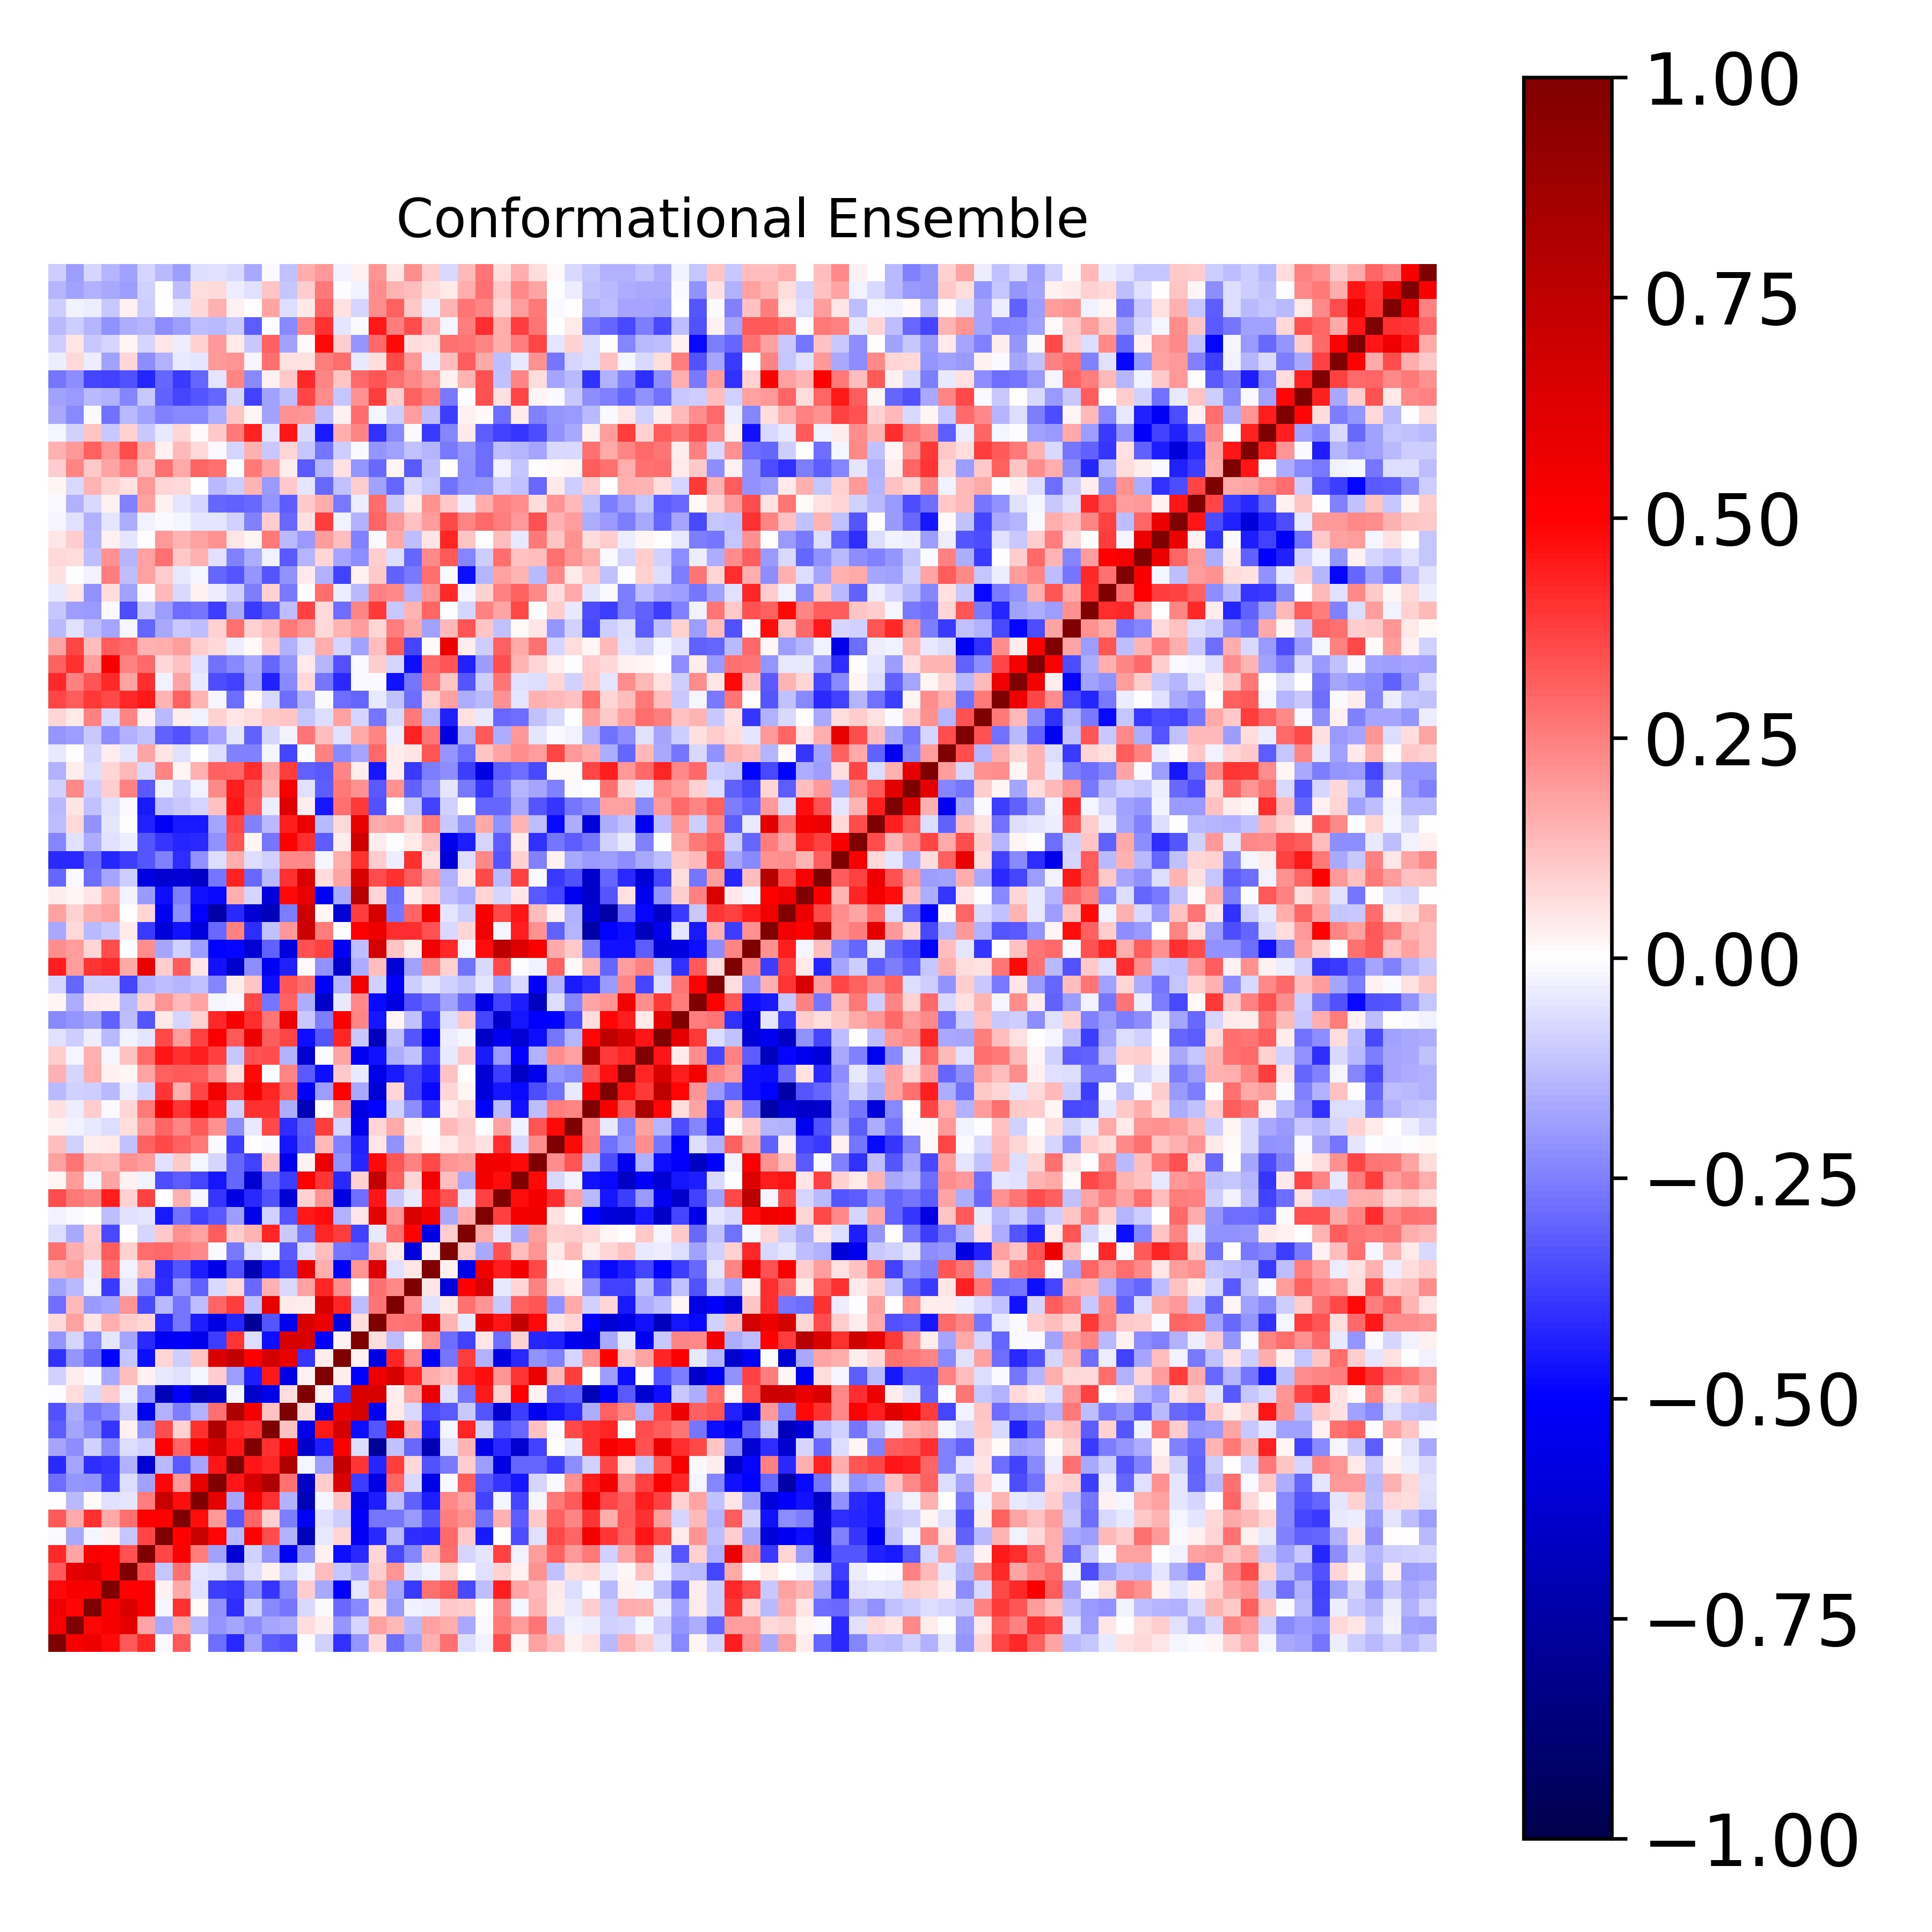

Data behind this chart, as committed beside it:
1.000000000000000000e+00, 5.292653869971233327e-01, 5.606279039353581073e-01, 4.781665475204339155e-01, 3.248062781357857753e-01, 4.176039099712096081e-01, -8.592140230684497393e-03, 3.254318665892848017e-01, 3.342116875808833452e-03, -2.829908645384602850e-01, -4.193097000879471570e-01, -1.748382854202486236e-01, -3.158511300523896836e-01, -3.384763119114635455e-01, -7.726278233465165221e-03, -8.780542278783945442e-02, -3.985266133388291609e-01, -2.035135700974233797e-01, 7.175796449863260096e-02, -2.872129907344510569e-01, -1.813936954850260130e-01, 1.500734006045259805e-01, 2.763501293588365715e-01, -6.791724566522119866e-02
5.292653869971233327e-01, 1.000000000000000000e+00, 4.898596770600251449e-01, 5.243216964537680269e-01, 6.000268598565038358e-01, 1.769273820015485055e-01, -1.673403271714548612e-01, 1.648619261439611405e-01, -1.364343389698353115e-01, -2.078030021278950146e-01, -1.794676650153486930e-01, -2.260202080734589614e-01, -1.751845544222534745e-01, -1.585094592295613336e-01, 6.742801317769456237e-02, 3.771915419421935367e-02, -2.087663079569692659e-01, -8.162399948044853082e-02, 1.803834395291410986e-01, 1.359635996721499651e-01, -1.352835113259051592e-01, 1.809867169895862382e-01, 1.633575593526636893e-01, -1.651785375142934553e-01
5.606279039353581073e-01, 4.898596770600251449e-01, 1.000000000000000000e+00, 5.219518827801989946e-01, 6.371481874853107685e-01, 5.143611135321554118e-01, -2.164988385010208419e-02, 3.984937971208773466e-01, 1.230742474998670205e-02, -2.186237284060367214e-01, -4.077018565614372037e-01, -8.930331179361308824e-02, -2.295545305362383937e-01, -2.692177686860999231e-01, -7.130171618186048610e-02, -1.345950439051278938e-02, -2.930093876563324429e-01, -2.314174002172153799e-01, 4.918676994738378772e-02, -2.012794700622587418e-01, -2.392610130429590962e-02, -3.189156168136256936e-02, 1.061442308571855092e-01, 9.645864111401622476e-02
4.781665475204339155e-01, 5.243216964537680269e-01, 5.219518827801989946e-01, 1.000000000000000000e+00, 4.968223673675808416e-01, 4.965536229749230590e-01, 2.964044611389028000e-02, 1.703361955180471288e-01, -6.149376433272166209e-02, -3.797892979466522823e-01, -3.950449220978867193e-01, -2.337943316439184682e-01, -3.979500331771181898e-01, -2.318112844707042597e-01, 9.418443658064060142e-02, -1.652968248635242055e-01, -4.942774153477292876e-01, -5.080553264719490231e-02, 1.619543156618961366e-01, -1.729085248780090622e-01, -3.843689180597508193e-01, 2.789348731523138558e-01, 3.155018849688931981e-01, -3.545262177958974359e-01
3.248062781357857753e-01, 6.000268598565038358e-01, 6.371481874853107685e-01, 4.968223673675808416e-01, 1.000000000000000000e+00, 3.402310700442303659e-01, -1.150262877550402851e-01, 2.753058657935644749e-01, -5.215198256727283932e-02, -6.376784728658960177e-02, -1.502520240018838382e-01, -6.572724863940351825e-02, 2.821239630247382099e-02, -9.721221961891918228e-02, -3.066891742828101175e-02, 1.274007947165091970e-01, -1.169365109686765075e-01, -1.766051122096840842e-01, 9.883896165605722539e-02, 2.039064967004587392e-01, -4.830432865467956804e-02, -2.578775264777042123e-02, 8.632425074439528667e-02, 7.032714614652581242e-03
4.176039099712096081e-01, 1.769273820015485055e-01, 5.143611135321554118e-01, 4.965536229749230590e-01, 3.402310700442303659e-01, 1.000000000000000000e+00, 3.618781453994003305e-01, 4.991502314670268059e-01, 2.571043598598470314e-01, -1.854128187019984941e-01, -6.244070362126982188e-01, -9.335493168050433554e-02, -2.069577741452989228e-01, -5.326717376680660809e-01, -2.151158063104543494e-01, 2.909962694342051528e-02, -4.734708942900183182e-01, -4.202927628363465340e-01, 7.961578579376001052e-02, -3.543944797706802818e-01, -2.403370549771260134e-01, 1.257400475462647216e-01, 2.869935095508105438e-01, -8.341195889909992778e-02
-8.592140230684497393e-03, -1.673403271714548612e-01, -2.164988385010208419e-02, 2.964044611389028000e-02, -1.150262877550402851e-01, 3.618781453994003305e-01, 1.000000000000000000e+00, 5.042696855148877111e-01, 7.185912119407862342e-01, 4.862992608261509364e-01, -1.395402437396330853e-01, 4.931135932382627596e-01, 3.469993893376583372e-01, -1.530167032700640861e-01, -6.894309840392913724e-01, -4.408073059784065051e-02, 8.282629334588659242e-02, -5.261066720515696904e-01, -4.147019392258221027e-01, -1.330913240143455634e-01, -4.088195818346710420e-01, -4.158397189318066567e-01, 2.922322406538044870e-01, 1.081540595313476155e-01
3.254318665892848017e-01, 1.648619261439611405e-01, 3.984937971208773466e-01, 1.703361955180471288e-01, 2.753058657935644749e-01, 4.991502314670268059e-01, 5.042696855148877111e-01, 1.000000000000000000e+00, 4.764701254078258508e-01, 1.955969433971128102e-01, -3.254726214523989136e-01, 3.012523787821255183e-01, 9.068844970737735545e-02, -2.546258515814188716e-01, -5.172099773488290086e-01, -6.203077054395873119e-02, -9.998947819808048920e-02, -5.109800587358358515e-01, -2.662844803468429888e-01, -2.671568106334483161e-01, -1.994650854349822588e-01, -3.306763441828028394e-01, 2.501766094307695254e-01, 2.120492596052359902e-01
3.342116875808833452e-03, -1.364343389698353115e-01, 1.230742474998670205e-02, -6.149376433272166209e-02, -5.215198256727283932e-02, 2.571043598598470314e-01, 7.185912119407862342e-01, 4.764701254078258508e-01, 1.000000000000000000e+00, 5.906403112062735827e-01, -1.782806755908894203e-01, 5.185732584556439484e-01, 4.049289597292623499e-01, -1.521767471444064601e-01, -6.978607756369524795e-01, -1.621465762002878216e-02, 1.168529184345677985e-01, -5.557058367469068783e-01, -4.432589685804390611e-01, -1.313297018933348714e-01, -3.047463494957018404e-01, -4.413359731531054653e-01, 2.288441663434688245e-01, 1.807662205772601893e-01
-2.829908645384602850e-01, -2.078030021278950146e-01, -2.186237284060367214e-01, -3.797892979466522823e-01, -6.376784728658960177e-02, -1.854128187019984941e-01, 4.862992608261509364e-01, 1.955969433971128102e-01, 5.906403112062735827e-01, 1.000000000000000000e+00, 4.533967626263676887e-01, 6.578361435221182774e-01, 8.091433238966692088e-01, 2.771761227194352584e-01, -6.550445488674218053e-01, 9.470063272994130865e-02, 6.379763111849707791e-01, -3.769207887229658049e-01, -5.727097226983610678e-01, 3.036039472369658765e-01, -7.073676195867063810e-02, -5.659634191064175646e-01, -1.391533033600633566e-02, 3.135679980216720675e-01
-4.193097000879471570e-01, -1.794676650153486930e-01, -4.077018565614372037e-01, -3.950449220978867193e-01, -1.502520240018838382e-01, -6.244070362126982188e-01, -1.395402437396330853e-01, -3.254726214523989136e-01, -1.782806755908894203e-01, 4.533967626263676887e-01, 1.000000000000000000e+00, 4.565392471551666387e-01, 4.236974864726046341e-01, 8.080867626158816375e-01, -1.678401160164353853e-02, -1.894526058039275040e-01, 7.314673873494582645e-01, 3.979568523797429314e-01, -4.229123670046555095e-01, 3.758856152402227369e-01, 7.539597903123182454e-02, -3.429811020051741211e-01, -2.589534439691961176e-01, 9.577345107222658138e-02
-1.748382854202486236e-01, -2.260202080734589614e-01, -8.930331179361308824e-02, -2.337943316439184682e-01, -6.572724863940351825e-02, -9.335493168050433554e-02, 4.931135932382627596e-01, 3.012523787821255183e-01, 5.185732584556439484e-01, 6.578361435221182774e-01, 4.565392471551666387e-01, 1.000000000000000000e+00, 4.035269749209688395e-01, 5.347363771687998479e-01, -6.351313592488183613e-01, -4.396120721479624960e-01, 4.993221312331382333e-01, -6.293885857953145091e-02, -7.887399736304195885e-01, -1.187389569797148575e-01, -2.909243481753279736e-01, -7.038529592650962785e-01, -5.561497100392572002e-02, 1.444222014196615556e-01
-3.158511300523896836e-01, -1.751845544222534745e-01, -2.295545305362383937e-01, -3.979500331771181898e-01, 2.821239630247382099e-02, -2.069577741452989228e-01, 3.469993893376583372e-01, 9.068844970737735545e-02, 4.049289597292623499e-01, 8.091433238966692088e-01, 4.236974864726046341e-01, 4.035269749209688395e-01, 1.000000000000000000e+00, 1.172044380034966277e-01, -5.555104018652768927e-01, 4.506536628429914648e-01, 6.692642784213810314e-01, -4.761974675009657543e-01, -3.307385277598389184e-01, 5.841081831127209467e-01, 1.512027682297110431e-01, -4.353755822001112441e-01, -2.013206376010969953e-02, 4.276911206231942542e-01
-3.384763119114635455e-01, -1.585094592295613336e-01, -2.692177686860999231e-01, -2.318112844707042597e-01, -9.721221961891918228e-02, -5.326717376680660809e-01, -1.530167032700640861e-01, -2.546258515814188716e-01, -1.521767471444064601e-01, 2.771761227194352584e-01, 8.080867626158816375e-01, 5.347363771687998479e-01, 1.172044380034966277e-01, 1.000000000000000000e+00, 6.540685566921683458e-02, -5.683364903689936964e-01, 5.752119637064340152e-01, 6.447296403403548481e-01, -5.342279858569770612e-01, 4.672148445769668673e-02, -7.365504636515028680e-02, -3.575662603746690982e-01, -3.274894898289537060e-01, -1.074475515272283882e-01
-7.726278233465165221e-03, 6.742801317769456237e-02, -7.130171618186048610e-02, 9.418443658064060142e-02, -3.066891742828101175e-02, -2.151158063104543494e-01, -6.894309840392913724e-01, -5.172099773488290086e-01, -6.978607756369524795e-01, -6.550445488674218053e-01, -1.678401160164353853e-02, -6.351313592488183613e-01, -5.555104018652768927e-01, 6.540685566921683458e-02, 1.000000000000000000e+00, 2.443391057645125791e-02, -3.960906995063509517e-01, 6.427787003316450809e-01, 6.432677535013546777e-01, 3.795036249791788191e-02, 1.825755497890553247e-01, 5.825232167294316366e-01, -6.098476074696008303e-02, -2.708030547774288310e-01
-8.780542278783945442e-02, 3.771915419421935367e-02, -1.345950439051278938e-02, -1.652968248635242055e-01, 1.274007947165091970e-01, 2.909962694342051528e-02, -4.408073059784065051e-02, -6.203077054395873119e-02, -1.621465762002878216e-02, 9.470063272994130865e-02, -1.894526058039275040e-01, -4.396120721479624960e-01, 4.506536628429914648e-01, -5.683364903689936964e-01, 2.443391057645125791e-02, 1.000000000000000000e+00, 3.827683848457669874e-02, -5.073141293652673189e-01, 5.597791934354935384e-01, 6.534392222198516231e-01, 4.246496979150347073e-01, 1.627369388921077464e-01, 1.301395159598490447e-01, 4.255325961718923744e-01
-3.985266133388291609e-01, -2.087663079569692659e-01, -2.930093876563324429e-01, -4.942774153477292876e-01, -1.169365109686765075e-01, -4.734708942900183182e-01, 8.282629334588659242e-02, -9.998947819808048920e-02, 1.168529184345677985e-01, 6.379763111849707791e-01, 7.314673873494582645e-01, 4.993221312331382333e-01, 6.692642784213810314e-01, 5.752119637064340152e-01, -3.960906995063509517e-01, 3.827683848457669874e-02, 1.000000000000000000e+00, 2.631726994333085171e-02, -5.755763068035235630e-01, 4.270330164280555785e-01, 2.210769864249136352e-01, -5.229968306084139540e-01, -2.661469016606525240e-01, 3.751366499414724998e-01
-2.035135700974233797e-01, -8.162399948044853082e-02, -2.314174002172153799e-01, -5.080553264719490231e-02, -1.766051122096840842e-01, -4.202927628363465340e-01, -5.261066720515696904e-01, -5.109800587358358515e-01, -5.557058367469068783e-01, -3.769207887229658049e-01, 3.979568523797429314e-01, -6.293885857953145091e-02, -4.761974675009657543e-01, 6.447296403403548481e-01, 6.427787003316450809e-01, -5.073141293652673189e-01, 2.631726994333085171e-02, 1.000000000000000000e+00, 6.591757542969971240e-02, -1.314179949092171840e-01, 6.988020906575441622e-03, 2.082172507939043793e-01, -2.846730508293843220e-01, -3.710056648759291753e-01
7.175796449863260096e-02, 1.803834395291410986e-01, 4.918676994738378772e-02, 1.619543156618961366e-01, 9.883896165605722539e-02, 7.961578579376001052e-02, -4.147019392258221027e-01, -2.662844803468429888e-01, -4.432589685804390611e-01, -5.727097226983610678e-01, -4.229123670046555095e-01, -7.887399736304195885e-01, -3.307385277598389184e-01, -5.342279858569770612e-01, 6.432677535013546777e-01, 5.597791934354935384e-01, -5.755763068035235630e-01, 6.591757542969971240e-02, 1.000000000000000000e+00, 2.705835685143689329e-01, 2.740790153594389600e-01, 6.326790320353654629e-01, 1.439281558872619049e-01, -4.440077262598404045e-02
-2.872129907344510569e-01, 1.359635996721499651e-01, -2.012794700622587418e-01, -1.729085248780090622e-01, 2.039064967004587392e-01, -3.543944797706802818e-01, -1.330913240143455634e-01, -2.671568106334483161e-01, -1.313297018933348714e-01, 3.036039472369658765e-01, 3.758856152402227369e-01, -1.187389569797148575e-01, 5.841081831127209467e-01, 4.672148445769668673e-02, 3.795036249791788191e-02, 6.534392222198516231e-01, 4.270330164280555785e-01, -1.314179949092171840e-01, 2.705835685143689329e-01, 1.000000000000000000e+00, 2.331041934720422537e-01, -5.550998728782696734e-02, 4.032395759182652584e-02, 2.777790427375803617e-01
-1.813936954850260130e-01, -1.352835113259051592e-01, -2.392610130429590962e-02, -3.843689180597508193e-01, -4.830432865467956804e-02, -2.403370549771260134e-01, -4.088195818346710420e-01, -1.994650854349822588e-01, -3.047463494957018404e-01, -7.073676195867063810e-02, 7.539597903123182454e-02, -2.909243481753279736e-01, 1.512027682297110431e-01, -7.365504636515028680e-02, 1.825755497890553247e-01, 4.246496979150347073e-01, 2.210769864249136352e-01, 6.988020906575441622e-03, 2.740790153594389600e-01, 2.331041934720422537e-01, 1.000000000000000000e+00, 5.003870846177956022e-02, -5.971800247881831059e-01, 4.977899607909507251e-01
1.500734006045259805e-01, 1.809867169895862382e-01, -3.189156168136256936e-02, 2.789348731523138558e-01, -2.578775264777042123e-02, 1.257400475462647216e-01, -4.158397189318066567e-01, -3.306763441828028394e-01, -4.413359731531054653e-01, -5.659634191064175646e-01, -3.429811020051741211e-01, -7.038529592650962785e-01, -4.353755822001112441e-01, -3.575662603746690982e-01, 5.825232167294316366e-01, 1.627369388921077464e-01, -5.229968306084139540e-01, 2.082172507939043793e-01, 6.326790320353654629e-01, -5.550998728782696734e-02, 5.003870846177956022e-02, 1.000000000000000000e+00, 2.891282426953022469e-02, -5.664826620866986184e-01
2.763501293588365715e-01, 1.633575593526636893e-01, 1.061442308571855092e-01, 3.155018849688931981e-01, 8.632425074439528667e-02, 2.869935095508105438e-01, 2.922322406538044870e-01, 2.501766094307695254e-01, 2.288441663434688245e-01, -1.391533033600633566e-02, -2.589534439691961176e-01, -5.561497100392572002e-02, -2.013206376010969953e-02, -3.274894898289537060e-01, -6.098476074696008303e-02, 1.301395159598490447e-01, -2.661469016606525240e-01, -2.846730508293843220e-01, 1.439281558872619049e-01, 4.032395759182652584e-02, -5.971800247881831059e-01, 2.891282426953022469e-02, 1.000000000000000000e+00, 9.569627758736565237e-02
-6.791724566522119866e-02, -1.651785375142934553e-01, 9.645864111401622476e-02, -3.545262177958974359e-01, 7.032714614652581242e-03, -8.341195889909992778e-02, 1.081540595313476155e-01, 2.120492596052359902e-01, 1.807662205772601893e-01, 3.135679980216720675e-01, 9.577345107222658138e-02, 1.444222014196615556e-01, 4.276911206231942542e-01, -1.074475515272283882e-01, -2.708030547774288310e-01, 4.255325961718923744e-01, 3.751366499414724998e-01, -3.710056648759291753e-01, -4.440077262598404045e-02, 2.777790427375803617e-01, 4.977899607909507251e-01, -5.664826620866986184e-01, 9.569627758736565237e-02, 1.000000000000000000e+00
-2.608419278580432002e-02, -1.235143341451725232e-02, 3.765137362540508462e-03, -1.288023805656335063e-01, -6.070080239577862330e-02, -5.121555104269445713e-02, -4.457651677370326193e-01, -2.752625970983623716e-01, -3.674208312619568484e-01, -3.211289555142045615e-01, -1.914198774724163721e-01, -5.605992399451747987e-01, -9.240254389226673637e-02, -3.285240921530314662e-01, 4.461175115647674216e-01, 4.763657864850358026e-01, -1.553917586130064143e-01, 5.112070643556806959e-02, 5.999177174305441174e-01, 2.039310007612453179e-01, 6.339775692679194830e-01, 5.472069970878452594e-01, -1.681139361492253459e-01, 1.701053597577973087e-01
3.501720157796546773e-01, 2.651320217026866266e-01, 2.348984421628780295e-01, 4.439993026402370146e-01, 8.875564134324537280e-02, 3.724823475525237404e-01, 6.688917413861649765e-03, 1.546588731633387614e-01, -1.793444571831709355e-02, -3.970088416488202765e-01, -5.712176021442326723e-01, -4.190321093947159126e-01, -3.411323810829307024e-01, -6.214622721143767681e-01, 9.345675154024313258e-02, 2.078623286845716067e-01, -5.834389435608431373e-01, -2.890216493380021734e-01, 4.587297311980230163e-01, -1.060151215644366540e-01, -4.668768895301374927e-02, 4.384301628326335298e-01, 3.429218265627179685e-01, -4.867041858015982297e-02
1.927816997669564922e-02, 1.879870370127684764e-01, -1.948002111192446636e-02, 1.746920501097539713e-01, 3.075897899690451659e-02, -3.123189306116858771e-02, -3.454760485879861398e-01, -3.162425641521652286e-01, -3.636191665622781621e-01, -4.581178036165525214e-01, -2.994348640969164421e-01, -6.252897332842345390e-01, -2.891326899389141669e-01, -3.820524122070919626e-01, 5.046928590175776552e-01, 3.977729315534096477e-01, -4.185681109489541862e-01, 8.787814001367844075e-02, 7.302432945806115461e-01, 3.058949891044465130e-01, 8.005679829811485071e-02, 5.465698661418771920e-01, 1.275430706489516230e-01, -1.660758389358225062e-01
1.867222731599404717e-01, 2.677167543251846027e-01, 1.477854623433495496e-01, 1.384169048631305743e-01, 2.109412100873225004e-01, 1.936953598988930547e-01, -6.103548773909662356e-02, 1.086026659822215551e-01, -1.572387913022811265e-02, -8.172171055395235917e-02, -2.991478079575593529e-01, -3.720898685162934427e-01, 1.216535525723543565e-01, -5.407570939897555773e-01, 2.955765802407794504e-02, 5.758224682426035246e-01, -2.119356308543642042e-01, -4.264795794833887710e-01, 4.806647464134523040e-01, 3.337985578484055083e-01, 2.493420095759256994e-01, 3.545022738773621618e-01, 2.044556851554350518e-01, 1.893527234813889570e-01
1.280059561045288341e-01, -9.148445046447575835e-02, 3.569033884301261311e-02, 4.417169884240050581e-02, -1.200299800421124607e-01, 3.118753136487397160e-01, 3.536567028780568944e-01, 3.091113143162012578e-01, 2.605595456177458580e-01, -1.350869975439050567e-02, -3.796732798228422689e-01, 1.627889065180010246e-03, -8.349811674971514830e-03, -4.585455385319984201e-01, -3.251006271874437581e-01, 1.353095386586745386e-01, -2.440606125550763283e-01, -4.301222813221448060e-01, 4.936031554149199890e-02, -2.141067275096781575e-01, 6.654434585027887983e-02, 1.366501112286215049e-02, 4.192830710357262070e-02, 8.640586676328426696e-02
2.815531891916783422e-02, -2.375598272779271339e-02, -4.251404299213040056e-02, -6.447579268984666989e-02, 6.894467573319675024e-02, 2.026920104351278284e-01, 2.998379310901857497e-01, 2.410898733220957491e-01, 3.236970696019266236e-01, 2.167353797650070635e-01, -2.209608918615560136e-01, -3.960756234848508694e-02, 3.517034171672001053e-01, -4.093327661054107502e-01, -3.111057089274030796e-01, 3.827685930560091321e-01, -8.546220107693308643e-02, -5.409595009951001510e-01, 7.899238851473337764e-02, 1.643528083812675344e-01, 2.415571040792400398e-02, -1.046597811965242026e-03, 1.383857073669607085e-01, 9.616876888101301424e-02
6.067734141190657404e-02, -3.477349460345725146e-02, 9.927959606260400305e-02, -1.200192048884602194e-02, 7.818450438692346738e-02, 2.592080785493509620e-01, 5.414335601368015505e-01, 3.924088322581654187e-01, 5.283016321115966418e-01, 4.422346999025643655e-01, -9.356292921283244912e-02, 4.000464477821443210e-01, 4.046472283747002407e-01, -1.587508764845201314e-01, -7.009732285220670045e-01, 4.589061921128548618e-03, 2.130378672156702791e-01, -5.741254728703789612e-01, -4.932096637758199842e-01, -9.319687769122947385e-02, -2.258698886613089152e-01, -3.865250179619077464e-01, 3.633464499462767811e-02, 7.500302942494424530e-02
-1.363721692626866377e-01, -9.264601416288736901e-02, -9.888658677512732198e-02, -1.386571472497055146e-01, -3.679646621704082271e-02, -8.810856529694004180e-02, 3.913160112542824476e-01, 1.581569584505539139e-01, 3.638306931671991262e-01, 5.444954031262768668e-01, 3.660322989147667960e-01, 5.308256542671092593e-01, 4.248887453870369701e-01, 3.116772380432640821e-01, -5.029359957499662803e-01, -1.916858901355625588e-01, 4.959539204298884507e-01, -1.678678530269500091e-01, -6.234951732025575399e-01, 8.510403087446830050e-02, -3.673955585856671924e-01, -4.833608621969259778e-01, 8.160545023388372787e-02, 1.871835261223797273e-02
1.511757634528648198e-01, -7.943898975480251368e-02, 1.617219414852245074e-01, 2.822035368495953711e-02, 1.617535143978554232e-02, 1.724640997969691392e-01, 3.120169483901968910e-01, 3.276081246104337596e-01, 3.125948537627725732e-01, 2.318335003793322580e-01, 6.078668048185362216e-02, 4.791397660965127092e-01, -4.876642109977358426e-03, 2.382797993832815320e-01, -3.241778061494468011e-01, -4.687586530037982646e-01, 1.059345495125662284e-01, -4.037861198117151385e-02, -5.633105999235011874e-01, -4.527029335111477648e-01, -3.743573468039565477e-01, -4.306035727994232398e-01, 1.176582670909971928e-01, 3.749566107725949438e-03
9.706021070745281254e-02, -2.301340116809676498e-02, 1.545602588928509658e-01, -1.681161141782863688e-02, 1.196064913577689487e-01, 2.913265128327436893e-01, 4.533016920199943733e-01, 4.009731211937614948e-01, 4.452153677671779608e-01, 3.733952503104151499e-01, -1.165518401224695938e-01, 3.416339590834711615e-01, 3.500681369631253315e-01, -1.510186069045587609e-01, -6.299332735759445301e-01, -6.402048842349476222e-03, 1.770161356461484037e-01, -5.358635403038222167e-01, -4.643834890575945784e-01, -1.575606842390675222e-01, -1.216214383001949229e-01, -3.669307993873353047e-01, -4.158450907301310812e-02, 1.029732066207275781e-01
-5.642744151088106147e-02, -9.551829822515027490e-02, -3.513686692206257484e-02, -1.333546931311993533e-01, -2.399288542041930206e-02, -5.382602597862790744e-02, 3.547841310321786512e-01, 1.938030081177874731e-01, 3.711675721626693791e-01, 5.103843279870919902e-01, 3.254784884409744894e-01, 5.626674756917805498e-01, 3.202691034971537620e-01, 3.626136254612097876e-01, -4.760328519527072255e-01, -3.338751990947277370e-01, 4.271675437506091133e-01, -1.083950712597858135e-01, -6.867086337196339763e-01, -1.321066014171863312e-01, -3.328709179135613261e-01, -4.931815842069329214e-01, -3.576480026632805620e-02, -1.741072335335586141e-02
-2.296805490054720233e-01, -2.052730190019135259e-01, -1.829568655214876272e-01, -3.078452038079860231e-01, -1.270024848770844039e-01, -3.294091936563934842e-01, 3.914227436884545885e-02, -8.334284813267386904e-02, 9.136443496923575547e-02, 4.144101192241290144e-01, 5.287427926231337283e-01, 4.098690280272499487e-01, 2.696026082575158633e-01, 5.623128007719634391e-01, -1.026806059058480991e-01, -2.522556672941985156e-01, 5.137646071807848713e-01, 2.364552066329668190e-01, -4.573464785822752288e-01, 2.117051677517806096e-02, -1.226974800591534576e-01, -3.761628194994904306e-01, -6.654763365701267530e-02, 1.036460919779121914e-01
2.245129731851850524e-02, -1.619823568636955535e-01, 4.460249762250761280e-02, 3.897417886237911078e-02, -1.358216393046181580e-01, 9.301448704546791402e-02, 2.092773857259725978e-01, 1.336571420029302737e-01, 1.781425506687908944e-01, -2.082783479795216261e-02, -1.011549959780528099e-02, 3.589597213459926883e-01, -2.708844538221432119e-01, 3.068218777090487293e-01, -1.563012504720559526e-01, -6.420000004040489205e-01, -4.590444287575722732e-02, 2.301024050305126578e-01, -4.819796335470337700e-01, -5.797489872352989959e-01, -3.406549593373160989e-01, -2.923535242564451186e-01, -1.817237776475296718e-01, -2.904168298963144546e-01
-8.024305081597485345e-02, -2.998756349492736617e-01, -9.645538700092154416e-02, -1.011316449680539908e-01, -3.604320220033417899e-01, -1.520861710409997514e-01, -1.323391220876988794e-01, -1.465886284634191628e-01, -1.189743366341561442e-01, -2.372688894337143528e-01, 3.416679154521095468e-02, 1.107606104091151122e-01, -4.744842072650397591e-01, 3.291892827022156465e-01, 2.853776686146319297e-01, -5.226571745873958008e-01, -1.451742698885941929e-01, 5.464347151740122088e-01, -8.991459466114778976e-02, -5.068281109471152179e-01, -9.808273809447458358e-02, -5.123455097990704116e-02, -9.134341519513648755e-02, -1.190239735740418747e-01
4.392312562881625637e-01, 1.938588368265749817e-01, 3.969519473858647007e-01, 4.173436570264558165e-01, 1.706400365466633762e-01, 5.738915679312547313e-01, 9.756268955866659320e-02, 3.195751133852744452e-01, 4.935823132500635757e-02, -4.617271652706109730e-01, -6.359271933106810382e-01, -2.212841101857933312e-01, -5.276729339043165767e-01, -4.359699750574893562e-01, 1.244076762195370396e-02, -2.132172105221453451e-01, -6.372751008170127740e-01, -1.574280978636578010e-01, 1.262072212103954594e-01, -6.123259121432838015e-01, -1.818410546872001321e-01, 2.398470571706749765e-01, 8.997240072862472404e-02, -2.764706400015393140e-01
2.199281728356702603e-01, 1.911551096366521929e-01, 7.994553718899900796e-02, 3.498549268830292158e-01, -5.542570259933648526e-03, 2.263438726239690169e-01, -1.740431209733812323e-01, -8.803272981591070412e-02, -1.926162839744431921e-01, -4.922100530839383925e-01, -4.875860029440299837e-01, -6.242924074685990421e-01, -3.087549441566082575e-01, -5.869703826364767174e-01, 3.379367343258137812e-01, 3.739668831871401089e-01, -5.173623152216499932e-01, -1.257866225641306179e-01, 6.650234839368610595e-01, 1.094402544252893322e-01, 3.177108575006235003e-02, 5.481869029577787211e-01, 4.180545868844874335e-01, -1.835036726737928128e-02
-1.667993772432721511e-01, 7.385225845337849149e-02, -1.399047147728876561e-01, -1.016485654173562292e-01, 4.591399507196479435e-02, -3.880340247884580540e-01, -6.062689242054442040e-01, -4.668097464371970817e-01, -5.908849691339936872e-01, -2.952507772109254081e-01, 2.468566560661152043e-01, -4.137084571226341545e-01, -1.203982818700022051e-01, 1.964166080862119745e-01, 6.884192493124642320e-01, 2.547593717690600501e-01, -4.614341771559984408e-03, 5.059977984681143237e-01, 5.615927241309228712e-01, 4.072617874634023027e-01, 4.076186931150893034e-01, 3.432981127433683555e-01, -7.494683101318784513e-02, 8.170110008321213035e-02
1.850850934325267705e-01, 8.623671091725806925e-02, 1.618064885734869784e-01, 1.807822480648731134e-01, 6.578245754558230060e-03, 8.282170531022992055e-02, -5.358271662097737753e-01, -2.237375100017648388e-01, -5.044186634374849820e-01, -7.498197374798868386e-01, -4.175803097186714941e-01, -6.194168723657509368e-01, -6.843200639764225324e-01, -2.515856540846576062e-01, 6.875493744563708765e-01, 1.933525513119695172e-02, -6.115538599584993129e-01, 3.786968939508571497e-01, 6.567422288673213648e-01, -2.664811278100785996e-01, 3.040257837862541668e-01, 5.166109152412163841e-01, -4.920030531441245414e-02, -9.930481524517233149e-02
3.302531111597156732e-02, 1.920556018600118667e-02, 4.886264663914191564e-02, 1.469547128555645510e-01, -2.854358681360092895e-02, -2.027916178946695958e-01, -4.710160293958645661e-01, -2.558679758570112095e-01, -4.664922882912279634e-01, -4.785508026406871118e-01, 1.625476598050483446e-01, -8.063627244554415208e-02, -5.967228726127159488e-01, 4.786056690474823627e-01, 5.828294617327101079e-01, -5.175957151779403409e-01, -1.654012093040889975e-01, 7.756770436243135558e-01, 8.235337754911821462e-02, -2.856395092329444552e-01, 3.626058014963119691e-02, 9.674837999588005444e-02, -1.294107043528145706e-01, -1.631747415800282319e-01
-3.006664003725767476e-01, -1.074589420102274769e-02, -2.841662034568718243e-01, -1.746674741652041174e-01, -9.934197825944514337e-02, -5.770419852472967737e-01, -6.272139896989111785e-01, -6.104594763523276679e-01, -6.494606754556540018e-01, -2.695338879894361162e-01, 4.305303418763434253e-01, -2.926071655075344058e-01, -1.350747020905833096e-01, 4.054980360019288521e-01, 6.364606350255141987e-01, 6.935248495924553613e-02, 1.774088433642846685e-01, 6.406398108131209357e-01, 3.449875330416551367e-01, 4.044700976830424288e-01, 3.142372216167240162e-01, 1.939701669828126362e-01, -1.517601188372756371e-01, 4.084556116030075429e-02
-4.155015814464874668e-01, -4.157785753337977508e-01, -2.942012867399431686e-01, -4.240971227319959569e-01, -3.821566062689137344e-01, -3.328249674514551781e-01, -2.489885110580295213e-01, -4.068938182630259526e-01, -2.147273672549628587e-01, -6.300215921113121176e-02, 1.601996073682779020e-01, -6.968697006939500449e-02, -8.612310493932892608e-02, 2.327360526726019452e-01, 2.291421022205789304e-01, -1.670724591354227559e-02, 1.614771416879415278e-01, 4.059701768342476869e-01, 9.867659766552891454e-02, -3.680571176010918877e-02, 4.035584958820222501e-01, 5.608106737855463042e-02, -6.051095630897639355e-01, -6.592601590682357904e-02
-2.410024294846875581e-01, -5.558193300830448907e-02, -1.588496685706904943e-01, -5.907559030098574748e-02, -3.149273444652622711e-02, -3.298388066099783300e-01, -3.938471736804488033e-01, -4.223071993467842344e-01, -4.151489622635418097e-01, -2.148518496351969065e-01, 3.345548958073644163e-01, 2.030599274721008735e-02, -2.682751422089900140e-01, 5.051291673964024564e-01, 4.139558919613833265e-01, -3.197621097120900147e-01, 3.739602064939782922e-02, 6.807756904642782159e-01, 3.620369079377259991e-02, -3.696388100913894099e-03, 4.470399579907253368e-02, 1.221703812875479939e-01, -5.486098388136145809e-01, -4.416781435267175815e-01
-1.313907960454081814e-01, 7.549053343166156615e-02, -2.140900883042815006e-01, -5.281229882100164919e-02, -6.773977274304443345e-03, -4.337043378877982192e-01, -5.307626292257260348e-01, -4.458146309803883156e-01, -4.490010444285617575e-01, -1.778518723350284436e-01, 3.622852470184499962e-01, -2.440836728729622040e-01, -1.383996019129168364e-01, 4.422096797369041710e-01, 5.687455219645052296e-01, -1.379958812434020077e-01, 7.534329130515889095e-02, 5.933012859473923983e-01, 1.708283303124838448e-01, 1.827810139037439052e-01, 9.114440310687416114e-02, 2.550635349669732599e-01, -1.025082876185070407e-01, -2.070088445806607391e-01
-1.385414699548143114e-01, 4.695045131600051463e-02, -1.197960613859807982e-01, -6.216298458041321501e-02, -1.095090030442041028e-02, -4.498652578732450502e-01, -1.325831508477377518e-01, -1.057487850990516953e-01, -8.022821206315926268e-02, 1.178591081926408796e-01, 4.544746424277879004e-01, 3.183712284906685119e-01, -3.252211249786418623e-02, 6.211612111269702030e-01, 3.304930475213421065e-02, -4.533407411348906457e-01, 2.785212600472938838e-01, 3.855419207288148797e-01, -3.406890828699187246e-01, 1.000818867396078898e-03, -1.096947964698402195e-01, -3.712900134910686600e-01, -8.918172390050896348e-02, 4.896430962337607398e-03
-8.702642913787200785e-02, 2.318902390399560920e-01, -9.836930220955301951e-02, 1.002488631762500221e-01, 2.490427378264352953e-01, -3.252985938262318300e-01, -2.524798339310895673e-02, -8.872295133763570540e-02, -2.466716546524066328e-02, 2.342087609663238423e-01, 4.420757288122055817e-01, 3.337940447485178708e-01, 1.524626210245966229e-01, 5.213680884606903820e-01, -5.779735470212978704e-02, -3.155660247422806819e-01, 2.584225182242449459e-01, 2.134676480994636416e-01, -3.274945951289080504e-01, 2.162500032469890643e-01, -3.070586949995040005e-01, -2.157173633304318994e-01, -4.964491429098464442e-02, -2.590408187357244874e-01
-1.490623046272855912e-01, 3.504611414800271746e-02, -6.938266897937710176e-02, 8.318063417178052366e-02, 1.379700827099604177e-01, -7.106061640544279745e-02, 2.407299800524373146e-01, 2.107196192605918436e-02, 1.489281725561349412e-01, 3.121040635005248864e-01, 3.039933679871067995e-01, 4.108416669220451567e-01, 1.784549318213412006e-01, 3.792548909338993579e-01, -3.090956996397148937e-01, -3.257449709268910309e-01, 2.395820930200082688e-01, 3.873249629541428152e-02, -4.577895787717178311e-01, 3.508441302136666023e-02, -3.886620821601425857e-01, -2.573151849901760269e-01, -2.255530491978694207e-01, -3.820099113659641277e-01
-4.112596022362830644e-02, -7.818006534831604092e-04, -8.168148819930674820e-02, 3.434758320100944617e-02, -4.984461664870103170e-02, 1.789964372527108327e-01, 5.274651106286422364e-02, -6.086628976558695198e-02, 1.109200072906125654e-03, -6.721403467801609355e-02, -2.482719763984301276e-01, -2.439595505361091543e-01, -2.140663133470182070e-02, -3.627181510816498422e-01, -2.629373568229156823e-03, 2.469322294624317071e-01, -2.298753310857793164e-01, -1.743919896711976780e-01, 2.949339911213004206e-01, 3.354319722014267868e-02, 5.034418180078525928e-02, 3.353586007681405579e-01, -2.058260663854948047e-01, -2.838717411024061499e-01
-2.085574265787661363e-01, -1.952717232957683346e-01, -1.027069340251307306e-01, -2.196924822764835528e-01, -1.560219208874380759e-01, -1.205724346372236133e-01, -3.094924696915815066e-01, -3.411400412554230765e-01, -2.614931600558300095e-01, -1.719044379113049692e-01, -5.419211465965234620e-02, -3.108255931265044847e-01, -8.561057459896620481e-02, -2.431655805834369299e-02, 2.671030622450160652e-01, 1.252547963370167494e-01, -5.952948710804405880e-02, 1.715801100336004359e-01, 2.377800539043931627e-01, -3.340565803710078552e-02, 4.312897561936868129e-01, 2.683703639242592254e-01, -5.764559385444686379e-01, -1.507326306017877648e-01
7.818812480168585433e-02, 4.289882491135330045e-02, 2.426999068810770377e-01, -7.079214242199974305e-02, 2.413546567401438081e-01, 2.672443505439428893e-02, -1.396916734994596565e-01, 3.248816245803872599e-02, -2.391592018008801071e-02, 9.014744269048298453e-02, 4.786061065625133587e-02, 6.438597426751968555e-02, 1.016200583536821661e-01, 1.128468526391159105e-01, -1.122064385867196229e-01, -6.645026877204875115e-02, 1.824106724421395154e-01, -7.972990172168684109e-02, -2.659961245475727099e-01, -7.529541765205892412e-02, 2.631035335758737381e-01, -1.476585621935945780e-01, -4.360098148969545062e-01, 5.914765818998524854e-02
3.597962437369535138e-01, 3.131324112321112740e-01, 3.836286319021563473e-01, 3.552566129107860293e-01, 4.163746320232632470e-01, 4.461213347721725841e-01, 1.429759247776349607e-01, 3.081458365794161325e-01, 1.429534339264363629e-01, -2.195789599649026688e-02, -2.858223355319776671e-01, 1.470405149604737255e-02, -7.052705605929572574e-02, -2.822438398946545135e-01, -1.554103957224704236e-01, -9.030291795255249859e-03, -2.865114016261038898e-01, -2.988700273987081601e-01, -3.960282963626181318e-02, -1.224231408623426831e-01, -2.837668806075180905e-01, 8.767836502819117972e-02, 1.868966014704214196e-01, -1.611765036063873835e-01
4.157895135347315918e-01, 2.424013490592696884e-01, 3.320194955065768894e-01, 4.182491746239623276e-01, 1.725415468073193681e-01, 4.121949073829500043e-01, -2.449869440788366923e-02, 1.746286870833216598e-01, -4.431166090007775810e-02, -3.462814380552004523e-01, -3.706178801324848116e-01, -1.841590112491798548e-01, -4.301477946316683565e-01, -2.331972003682172834e-01, 7.453504337150425318e-02, -2.718889779284450192e-01, -4.193740775781821251e-01, -1.352302240486624903e-02, -9.069600569845879395e-03, -4.666157841710616427e-01, -2.722749962103762078e-01, 2.645137413223626610e-01, 1.164387001014061396e-01, -3.346832156284029747e-01
3.120057276153054282e-01, 4.059128725080842770e-01, 1.914394681828956724e-01, 5.180944984006035092e-01, 2.443871174857563944e-01, 2.952922733757721296e-01, 7.200748910596230234e-02, 1.183001911378374349e-01, -5.830936873711632662e-02, -2.760913120611473981e-01, -2.272676026481670608e-01, -1.686830466369345360e-01, -2.980558672703391143e-01, -2.075486322984324283e-01, 4.204661514632295621e-02, -1.416165675348644293e-01, -3.383566097484319579e-01, -8.953157649834682374e-03, 9.921775844537236710e-02, -8.021331810141771324e-02, -4.743967103185838252e-01, 2.904155858984686644e-01, 3.292935104868038865e-01, -4.336272021180119229e-01
1.728735846933290299e-01, 3.610900161417456289e-01, 1.277618554416533603e-01, 3.183379087000711150e-01, 2.894684690806635374e-01, 1.491971481892389872e-01, 1.636723378001477547e-01, 1.880210281387125482e-01, 9.527920157762964637e-02, 7.463114447485799663e-02, -3.457524990279704086e-02, 1.195035521847008855e-02, 9.609631325051268269e-02, -1.549013645121454508e-01, -6.933506147762097394e-02, 1.630050780972806812e-01, -8.048274871151918364e-02, -1.842565175978805314e-01, 1.310738534901316199e-01, 3.165793533994561426e-01, -3.633837007964538235e-01, 1.236634992501240565e-02, 5.638378493546790660e-01, 3.738238236830009054e-02
-1.348824523781608498e-01, -5.889881513844937022e-02, -1.316432516759829252e-01, -1.796600920988018768e-01, -1.796095406892087021e-02, -3.045305268232544882e-01, -1.665617117776636846e-01, -1.046415462416300651e-01, -1.287111604821036537e-01, 9.214304802184299092e-02, 2.808829642955713579e-01, 8.646617504958106770e-02, 1.320636766587793831e-01, 2.601141857088858367e-01, 2.037980204674588458e-01, 7.217885712043599356e-02, 1.464343845157903556e-01, 1.894968452169920325e-01, 8.267543417656800231e-02, 2.530631693108758018e-01, 1.687204210049940145e-01, -1.819516947997116552e-01, 1.365183219181277108e-01, 3.326779612831449184e-01
-1.135773343748310432e-01, -1.914342608230633069e-01, -2.030776468339330620e-01, -1.516090841885010983e-02, -3.467325436906363856e-01, -1.061927385278744057e-01, -1.900322681456052543e-01, -2.854650544909813625e-01, -2.666260289206733303e-01, -3.810905997368498332e-01, -1.648592385499858537e-01, -3.831977781166347463e-01, -3.196792939567519309e-01, -1.322729804769886830e-01, 3.697521336905981726e-01, 7.134261143929657156e-02, -2.822523233552474697e-01, 2.349389845650762254e-01, 3.875801298685396246e-01, -1.052583367022727340e-01, 1.422669305380661608e-01, 2.993268581970848774e-01, -4.999691926492505663e-03, -8.274325589616222942e-02
-4.499672452789010846e-02, 4.820183283369201821e-02, -2.158364967604577689e-01, 6.484099614928903743e-02, -1.808312532513014770e-01, -1.345707772977657903e-02, 1.400312832402168806e-01, -7.067265576524882353e-02, 2.885292307646436863e-02, -3.589051634678068481e-02, -1.008099668787870995e-01, -2.516087761891699914e-01, 8.662161678077633098e-02, -2.613075847176308253e-01, -6.593504997151952186e-03, 2.854487109030811598e-01, -3.428522799169439472e-02, -1.396851558057379816e-01, 2.430473254311563691e-01, 2.301427124015072712e-01, -1.549022886268709986e-01, 2.068792901471872836e-01, 4.159882010762532834e-01, -2.087874226616024190e-02
6.145120242406915817e-02, -3.725995184399972029e-03, -2.583105291192151071e-02, 2.551449987165548272e-01, -1.297988468476930224e-01, 1.814725735457468347e-01, 9.821270363955621197e-02, -4.176712682682944683e-02, -2.054469722510267674e-02, -3.023068814775340951e-01, -3.305921892960417274e-01, -2.102679905497016610e-01, -3.306408888212355457e-01, -2.173203215662635468e-01, 4.425333145554178477e-02, -1.534676114587698037e-01, -3.691855566364662944e-01, 2.949340752637366267e-02, 1.048746048330096159e-01, -3.092089011515375407e-01, -2.641093337381031914e-01, 2.852779230078831274e-01, -1.121307318401824037e-02, -4.748297500204969879e-01
... 17 more rows
